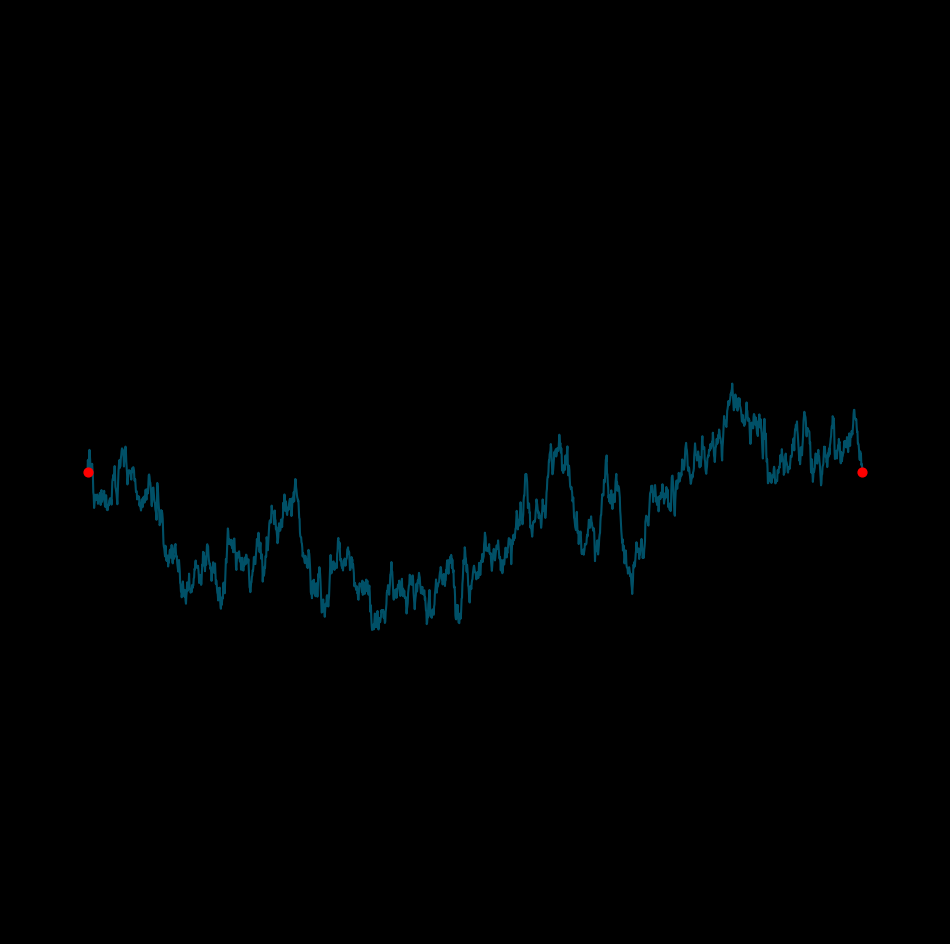

This chart was generated by the following Python code: (Note: this script raises an exception after producing the figure.)
import matplotlib.pylab as plt
import numpy as np
import pandas as pd
from math import cos, sin, log, tan, gamma, pi, exp, sqrt


def BB(n):
    T = np.linspace(0, 1, n)
    B = np.ones(n) * 0
    for i in range(n):
        xi = sqrt(2) * np.random.randn() / ((i + 1) * pi)
        B = B + xi * np.array([sin((i + 1) * pi * t) for t in T])
    return B


colors = ['#daf8e3', '#97ebdb', '#00c2c7', '#0086ad', '#005582']
p = plt.figure(figsize=(12, 12), facecolor='black', dpi=200)
p = plt.axis('off')
p = plt.xlim(-0.1, 1.1)
p = plt.ylim(-1.5, 1.5)
p = plt.scatter([0, 1], [0, 0], s=40, color='red', zorder=200)
for i in range(120):
    p = plt.plot(
        np.linspace(0, 1, 2000), BB(2000), color=np.random.choice(colors), alpha=0.6
    )
    p = plt.savefig(
        f'C:/Users/<user>/Pictures/RandomPlots/17112019/plor{i}.png',
        facecolor='black',
    )
